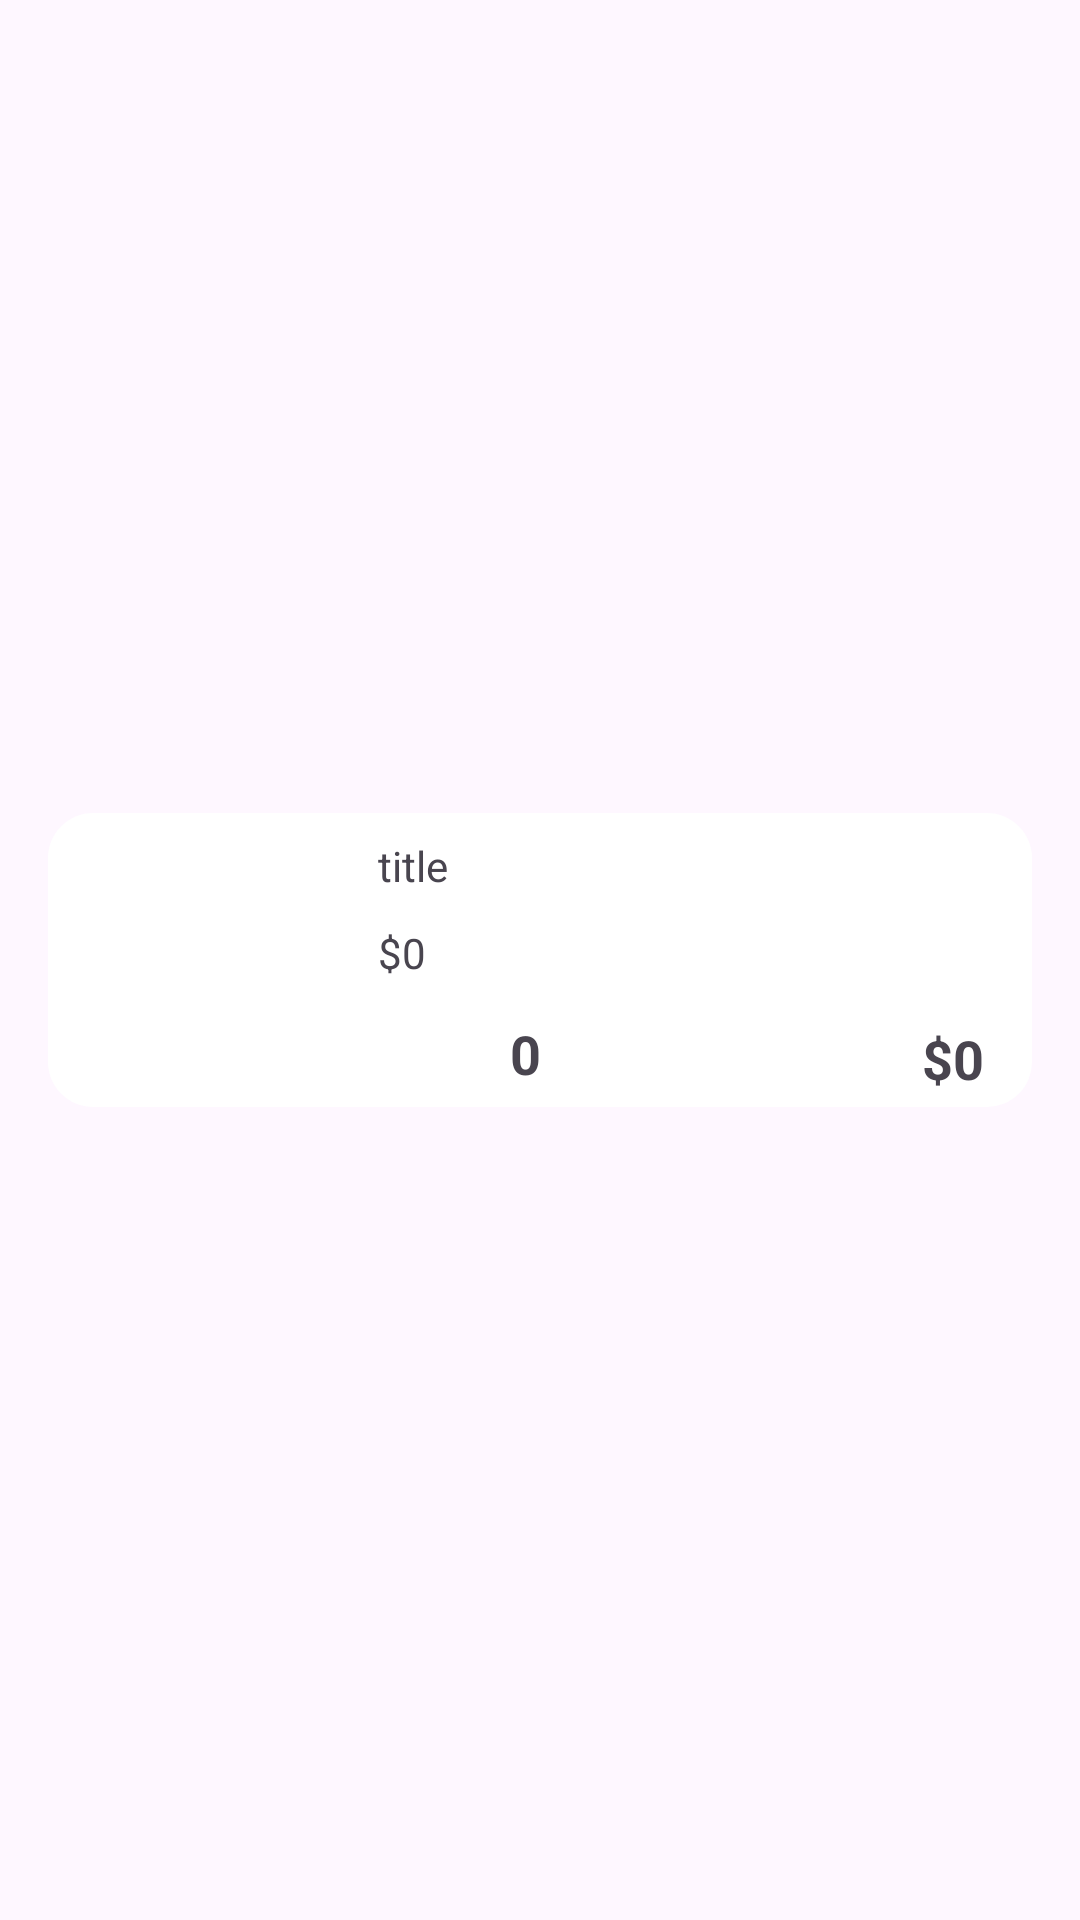

Produce the Android XML layout that renders to this screen, including the resource entries it uses.
<!-- AndroidManifest.xml: application theme Theme.Coffee -->
<!-- res/layout/viewholder_cart.xml -->
<?xml version="1.0" encoding="utf-8"?>
<androidx.constraintlayout.widget.ConstraintLayout xmlns:android="http://schemas.android.com/apk/res/android"
    xmlns:app="http://schemas.android.com/apk/res-auto"
    xmlns:tools="http://schemas.android.com/tools"
    android:layout_width="match_parent"
    android:layout_height="wrap_content">

    
    <androidx.constraintlayout.widget.ConstraintLayout
        android:id="@+id/constraintLayout2"
        android:layout_width="match_parent"
        android:layout_height="wrap_content"
        android:layout_marginHorizontal="16dp"
        android:layout_marginVertical="8dp"
        android:background="@drawable/white_bg"
        app:layout_constraintBottom_toBottomOf="parent"
        app:layout_constraintEnd_toEndOf="parent"
        app:layout_constraintStart_toStartOf="parent"
        app:layout_constraintTop_toTopOf="parent">

        <TextView
            android:id="@+id/plusEachitem"
            android:layout_width="28dp"
            android:layout_height="28dp"
            android:layout_marginStart="16dp"
            android:background="@drawable/orange_bg"
            android:gravity="center"
            android:text="+"
            android:textColor="@color/white"
            android:textSize="18sp"
            android:textStyle="bold"
            app:layout_constraintBottom_toBottomOf="@+id/picCart"
            app:layout_constraintStart_toEndOf="@+id/numberitemTxt" />

        <com.google.android.material.imageview.ShapeableImageView
            android:id="@+id/picCart"
            android:layout_width="90dp"
            android:layout_height="90dp"
            android:layout_margin="4dp"
            android:scaleType="centerCrop"
            app:layout_constraintBottom_toBottomOf="parent"
            app:layout_constraintStart_toStartOf="parent"
            app:layout_constraintTop_toTopOf="parent"
            app:shapeAppearanceOverlay="@style/CircleImageView"
            tools:srcCompat="@tools:sample/backgrounds/scenic" />

        <TextView
            android:id="@+id/titleTxt"
            android:layout_width="wrap_content"
            android:layout_height="wrap_content"
            android:layout_marginStart="16dp"
            android:layout_marginTop="8dp"
            android:text="title"
            android:textColor="@color/darkBrown"
            app:layout_constraintStart_toEndOf="@+id/picCart"
            app:layout_constraintTop_toTopOf="parent" />

        <TextView
            android:id="@+id/minusEachitem"
            android:layout_width="28dp"
            android:layout_height="28dp"
            android:background="@drawable/orange_bg"
            android:gravity="center"
            android:text="-"
            android:textColor="@color/white"
            android:textSize="18sp"
            android:textStyle="bold"
            app:layout_constraintBottom_toBottomOf="@+id/picCart"
            app:layout_constraintStart_toStartOf="@+id/titleTxt" />

        <TextView
            android:id="@+id/numberitemTxt"
            android:layout_width="wrap_content"
            android:layout_height="wrap_content"
            android:layout_marginStart="16dp"
            android:text="0"
            android:textColor="@color/darkBrown"
            android:textSize="18sp"
            android:textStyle="bold"
            app:layout_constraintBottom_toBottomOf="@+id/minusEachitem"
            app:layout_constraintStart_toEndOf="@+id/minusEachitem"
            app:layout_constraintTop_toTopOf="@+id/minusEachitem" />

        <TextView
            android:id="@+id/feeEachitem"
            android:layout_width="wrap_content"
            android:layout_height="wrap_content"
            android:text="$0"
            android:textColor="@color/darkBrown"
            app:layout_constraintBottom_toTopOf="@+id/minusEachitem"
            app:layout_constraintStart_toStartOf="@+id/titleTxt"
            app:layout_constraintTop_toBottomOf="@+id/titleTxt" />

        <TextView
            android:id="@+id/totalEachitem"
            android:layout_width="wrap_content"
            android:layout_height="wrap_content"
            android:layout_marginEnd="16dp"
            android:text="$0"
            android:textColor="@color/darkBrown"
            android:textSize="18sp"
            android:textStyle="bold"
            app:layout_constraintBottom_toBottomOf="@+id/plusEachitem"
            app:layout_constraintEnd_toEndOf="parent" />
    </androidx.constraintlayout.widget.ConstraintLayout>

    <ImageView
        android:id="@+id/removeitemBtn"
        android:layout_width="wrap_content"
        android:layout_height="wrap_content"
        app:layout_constraintBottom_toTopOf="@+id/constraintLayout2"
        app:layout_constraintEnd_toEndOf="@+id/constraintLayout2"
        app:layout_constraintStart_toEndOf="@+id/constraintLayout2"
        app:layout_constraintTop_toTopOf="@+id/constraintLayout2"
        app:srcCompat="@drawable/close" />
</androidx.constraintlayout.widget.ConstraintLayout>
<!-- resources referenced by this layout -->
<resources>
  <!-- drawable white_bg (drawable) -->
  <?xml version="1.0" encoding="utf-8"?>
  <selector xmlns:android="http://schemas.android.com/apk/res/android">
  <item>
      <shape android:shape="rectangle">
          <solid android:color="@color/white"/>
          <corners android:radius="15dp"/>
      </shape>
  </item>
  
  </selector>
  <style name="CircleImageView">
          <item name="cornerFamily">rounded</item>
          <item name="cornerSize">15dp</item>
      </style>
  <style name="Theme.Coffee" parent="Base.Theme.Coffee" />
  <style name="Base.Theme.Coffee" parent="Theme.Material3.DayNight.NoActionBar">
          
          
      </style>
  <!-- not gathered from this repository: default colours our renderer supplied (Android Studio template values) -->
  <color name="white">#FFFFFFFF</color>
</resources>
